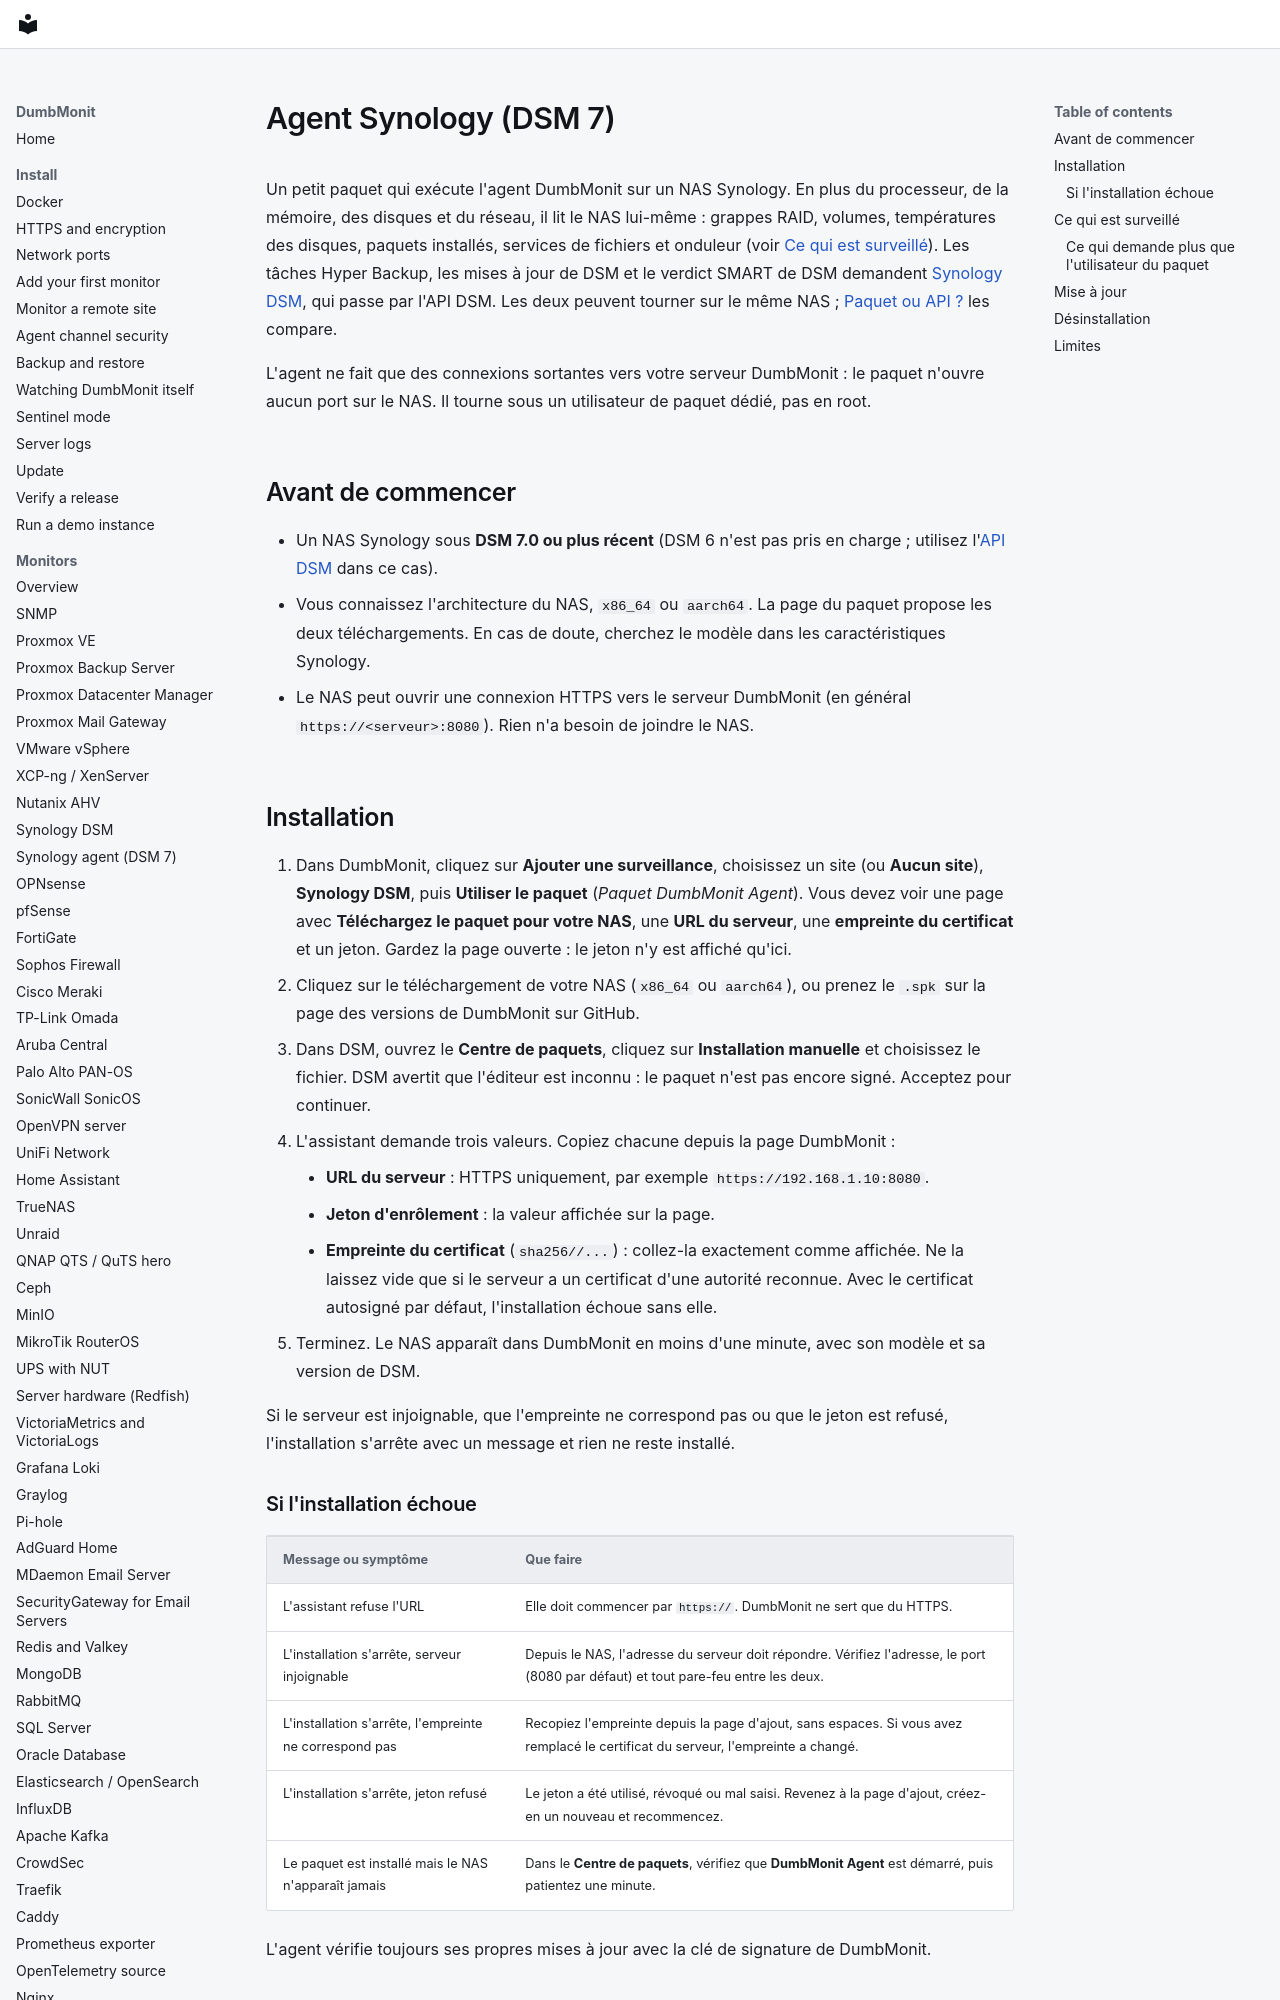

repository: laupernoe/dumbmonit · page: devices/synology-agent.fr/index.html · generator: mkdocs

# Agent Synology (DSM 7)

Un petit paquet qui exécute l'agent DumbMonit sur un NAS Synology. En plus du
processeur, de la mémoire, des disques et du réseau, il lit le NAS lui-même :
grappes RAID, volumes, températures des disques, paquets installés, services de
fichiers et onduleur (voir [Ce qui est surveillé](#ce-qui-est-surveille)). Les
tâches Hyper Backup, les mises à jour de DSM et le verdict SMART de DSM demandent
[Synology DSM](synology.md), qui passe par l'API DSM. Les deux peuvent tourner
sur le même NAS ; [Paquet ou API ?](synology.md#paquet-ou-api) les compare.

L'agent ne fait que des connexions sortantes vers votre serveur DumbMonit : le
paquet n'ouvre aucun port sur le NAS. Il tourne sous un utilisateur de paquet
dédié, pas en root.

## Avant de commencer

- Un NAS Synology sous **DSM 7.0 ou plus récent** (DSM 6 n'est pas pris en
  charge ; utilisez l'[API DSM](synology.md) dans ce cas).
- Vous connaissez l'architecture du NAS, `x86_64` ou `aarch64`. La page du
  paquet propose les deux téléchargements. En cas de doute, cherchez le modèle
  dans les caractéristiques Synology.
- Le NAS peut ouvrir une connexion HTTPS vers le serveur DumbMonit (en général
  `https://<serveur>:8080`). Rien n'a besoin de joindre le NAS.

## Installation {#install}

1. Dans DumbMonit, cliquez sur **Ajouter une surveillance**, choisissez un site
   (ou **Aucun site**), **Synology DSM**, puis **Utiliser le paquet** (*Paquet
   DumbMonit Agent*). Vous devez voir une page avec **Téléchargez le paquet pour
   votre NAS**, une **URL du serveur**, une **empreinte du certificat** et un
   jeton. Gardez la page ouverte : le jeton n'y est affiché qu'ici.
2. Cliquez sur le téléchargement de votre NAS (`x86_64` ou `aarch64`), ou prenez
   le `.spk` sur la page des versions de DumbMonit sur GitHub.
3. Dans DSM, ouvrez le **Centre de paquets**, cliquez sur **Installation
   manuelle** et choisissez le fichier. DSM avertit que l'éditeur est inconnu :
   le paquet n'est pas encore signé. Acceptez pour continuer.
4. L'assistant demande trois valeurs. Copiez chacune depuis la page DumbMonit :
    - **URL du serveur** : HTTPS uniquement, par exemple
      `https://192.168.1.10:8080`.
    - **Jeton d'enrôlement** : la valeur affichée sur la page.
    - **Empreinte du certificat** (`sha256//...`) : collez-la exactement comme
      affichée. Ne la laissez vide que si le serveur a un certificat d'une
      autorité reconnue. Avec le certificat autosigné par défaut, l'installation
      échoue sans elle.
5. Terminez. Le NAS apparaît dans DumbMonit en moins d'une minute, avec son
   modèle et sa version de DSM.

Si le serveur est injoignable, que l'empreinte ne correspond pas ou que le jeton
est refusé, l'installation s'arrête avec un message et rien ne reste installé.
